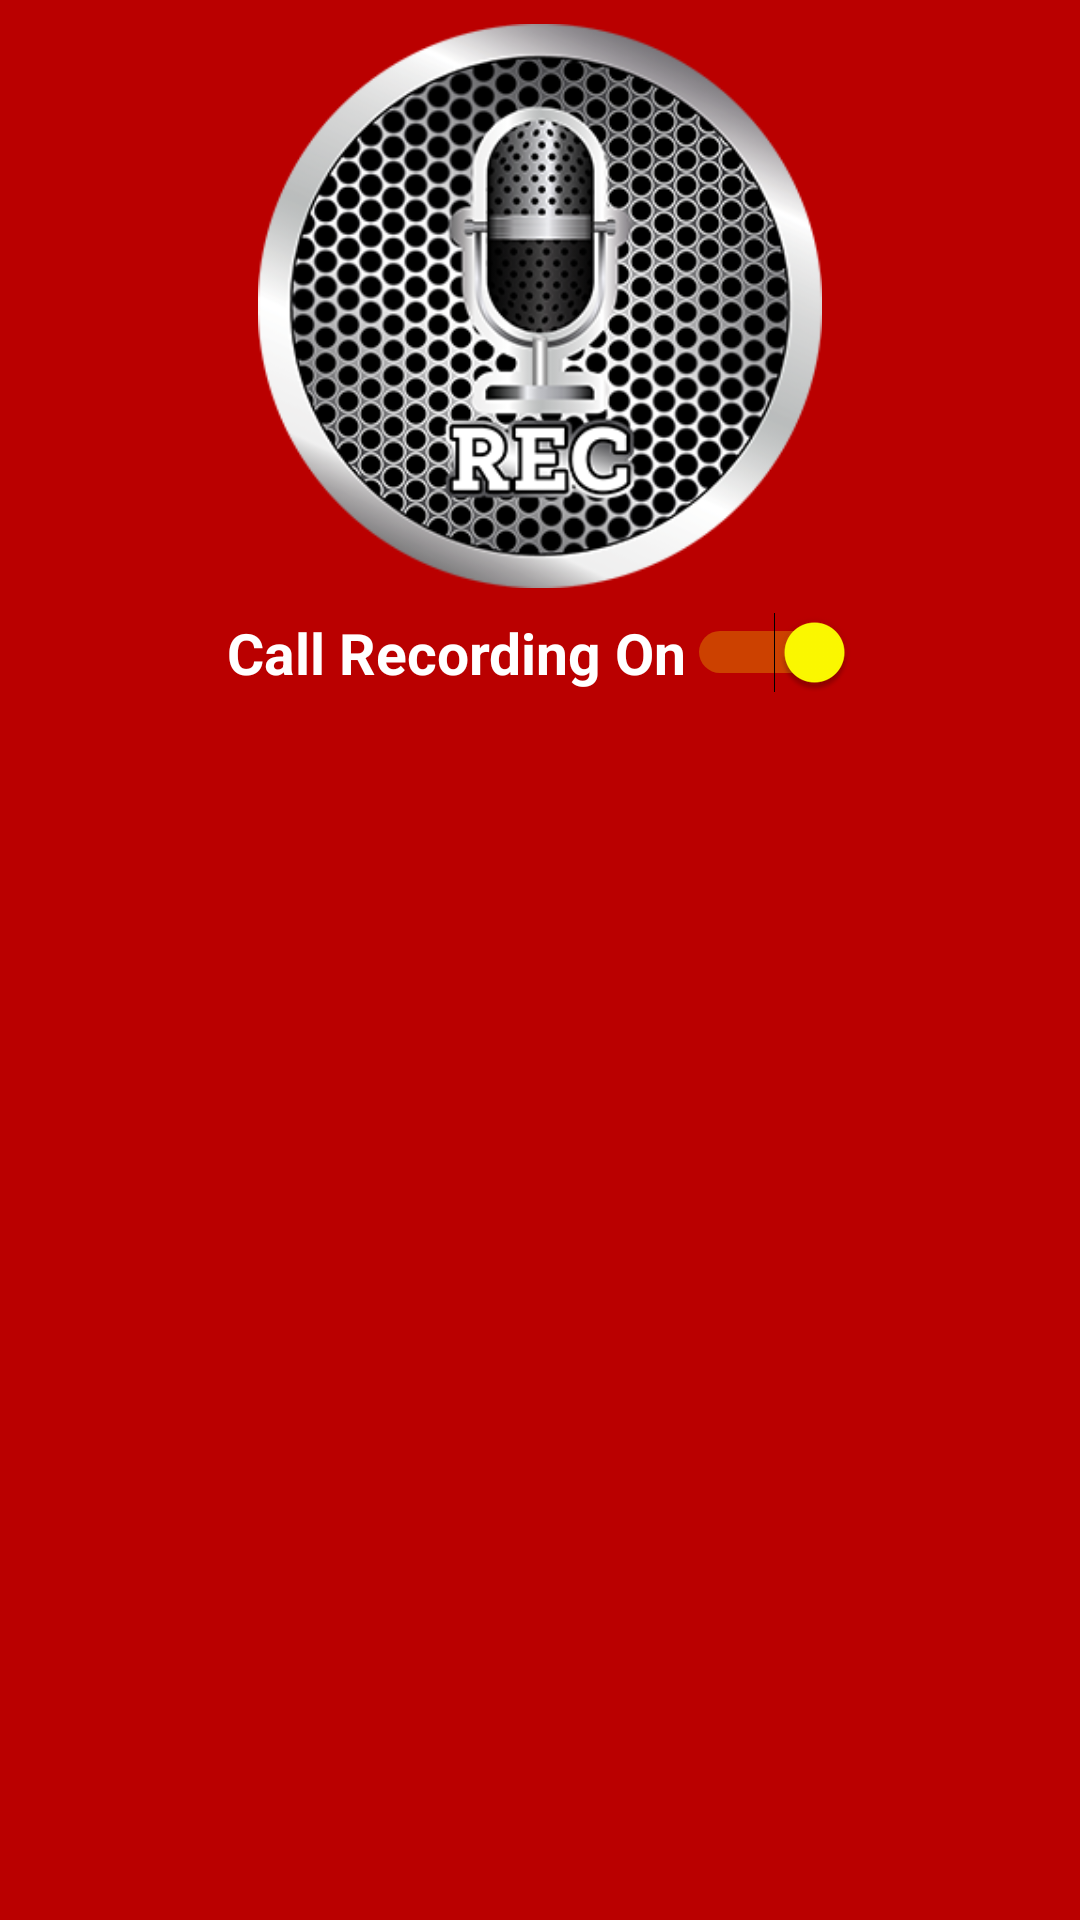

Produce the Android XML layout that renders to this screen, including the resource entries it uses.
<!-- AndroidManifest.xml: application theme AppTheme -->
<!-- res/layout/nav_header.xml -->
<?xml version="1.0" encoding="utf-8"?>
<android.support.constraint.ConstraintLayout xmlns:android="http://schemas.android.com/apk/res/android"
    xmlns:app="http://schemas.android.com/apk/res-auto"
    xmlns:tools="http://schemas.android.com/tools"
    android:id="@+id/header_layout_nav"
    android:layout_width="match_parent"
    android:layout_height="wrap_content"
    android:background="#ba0000"
    android:gravity="bottom"
    android:theme="@style/AppTheme">

    <ImageView
        android:id="@+id/imageView6"
        android:layout_width="0dp"
        android:layout_height="188dp"
        android:layout_marginEnd="8dp"
        android:layout_marginLeft="8dp"
        android:layout_marginRight="8dp"
        android:layout_marginStart="8dp"
        android:layout_marginTop="8dp"
        android:scaleType="fitCenter"
        android:src="@drawable/logo"
        app:layout_constraintHorizontal_bias="0.0"
        app:layout_constraintLeft_toLeftOf="parent"
        app:layout_constraintRight_toRightOf="parent"
        app:layout_constraintTop_toTopOf="parent"
        tools:layout_constraintBottom_creator="1"
        tools:layout_constraintLeft_creator="1"
        tools:layout_constraintRight_creator="1"
        tools:layout_constraintTop_creator="1" />

    <Switch
        android:id="@+id/switch1"
        android:layout_width="wrap_content"
        android:layout_height="wrap_content"
        android:layout_marginBottom="8dp"
        android:layout_marginLeft="8dp"
        android:layout_marginRight="8dp"
        android:layout_marginTop="8dp"
        android:checked="true"
        android:switchMinWidth="56dp"
        android:switchTextAppearance="@android:style/TextAppearance.Material.Button"
        android:text="Call Recording On"
        android:textColor="@color/color_card"
        android:textSize="19sp"
        android:textStyle="bold"
        android:theme="@style/SwitchCompatTheme"
        android:thumbTextPadding="7dp"
        app:layout_constraintBottom_toBottomOf="parent"
        app:layout_constraintHorizontal_bias="0.503"
        app:layout_constraintLeft_toLeftOf="parent"
        app:layout_constraintRight_toRightOf="parent"
        app:layout_constraintTop_toBottomOf="@+id/imageView6"
        app:layout_constraintVertical_bias="0.0"
        tools:targetApi="lollipop" />
</android.support.constraint.ConstraintLayout>
<!-- resources referenced by this layout -->
<resources>
  <color name="color_card">#ffffff</color>
  <!-- drawable logo: png bitmap (drawable, 100388 bytes) -->
  <style name="AppTheme" parent="Theme.AppCompat.Light.NoActionBar">
          
          <item name="colorPrimary">@color/colorPrimary</item>
          <item name="colorPrimaryDark">@color/colorPrimaryDark</item>
          <item name="colorAccent">@color/colorAccent</item>
          <item name="actionModeBackground">@color/colorActionMode</item>
      </style>
  <style name="SwitchCompatTheme">
          <item name="colorControlActivated">@color/yellow</item>
          <item name="trackTint">@color/color_selector</item>
      </style>
  <color name="colorPrimary">#ba0000</color>
  <color name="colorPrimaryDark">#9f0000</color>
  <color name="colorAccent">#00bcd4</color>
  <color name="colorActionMode">#009362</color>
  <color name="yellow">#fffc00</color>
</resources>
